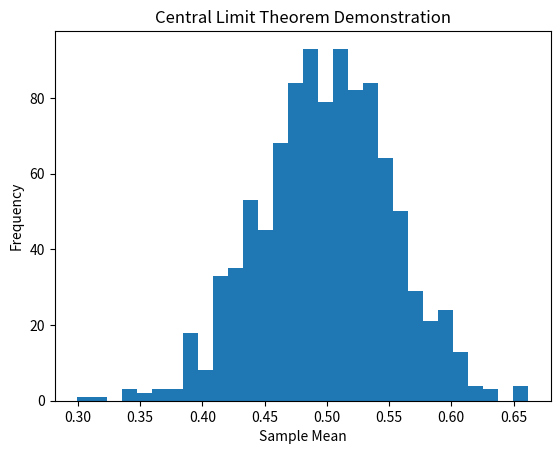

Write the Python code that produced this figure.
import numpy as np
import matplotlib.pyplot as plt

# Generate non-normal data (uniform distribution)
data = np.random.uniform(0, 1, 10000)

sample_means = []

# Take samples and compute means
for _ in range(1000):
    sample = np.random.choice(data, size=30)
    sample_means.append(np.mean(sample))

# Plot histogram
plt.hist(sample_means, bins=30)
plt.title("Central Limit Theorem Demonstration")
plt.xlabel("Sample Mean")
plt.ylabel("Frequency")
plt.show()
